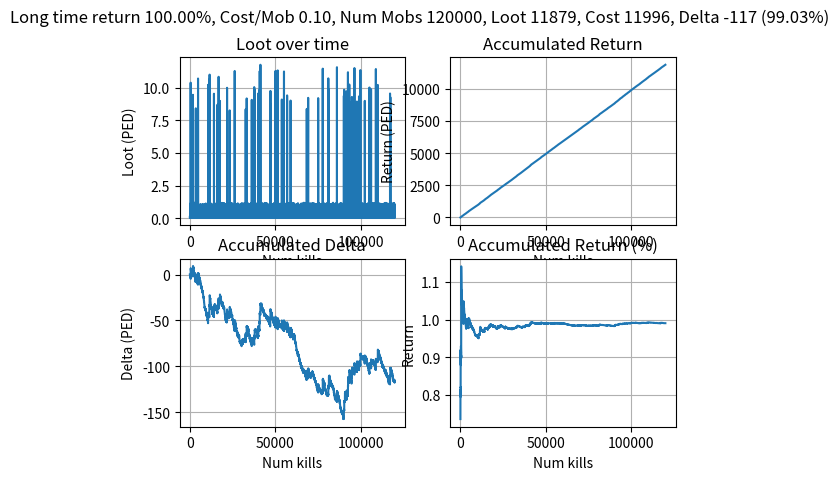

Source code (Python):
#!/usr/bin/env python3

import numpy as np
import random
from matplotlib import pyplot as plt 

cost_per_mob = .10 # PED
cost_randomness = 0.10 # The randomness of a kill cost, 0.05 = +-5%
num_mobs = 120000

# First value will be calculated based on the other multipliers to
# satisfy that the total propability is 1 and long_term_return.
loot_multipliers   = [0.0, 0.8, 1  , 2   , 10   , 100   , 1000]
loot_probabilities = [0.0, 0.2, 0.1, 0.05, 0.01, 0.0005, 0.00001]

loot_randomness = 0.1 # The randomness of a loot instance, 0.5 = +-50%
                      # Applied after the multiplier has been chosen

# This is the long time return. 1 = 100%, 0.95 = 95% and so on.
long_term_return_tt = 0.95
long_term_return_mu = 0.05
long_term_return = long_term_return_tt + long_term_return_mu

print_loots = False
plot_outcome = True

if len(loot_multipliers) != len(loot_probabilities):
    print("lengths mismatch")
    exit(1)

# Derive first probability
first_prop = sum(loot_probabilities)

if first_prop >= 1:
    print("invalid loot_probabilities")
    exit(1)

loot_probabilities[0] = 1 - first_prop

# Derive first multiplier
return_left = long_term_return - sum([a * b for a, b in zip(loot_multipliers, loot_probabilities)])
loot_multipliers[0] = return_left / loot_probabilities[0]

if loot_multipliers[0] <= 0:
    print("invalid loot_multipliers")
    exit(1)

print("Multipliers:")
print(loot_multipliers)
print("Probabilities:")
print(loot_probabilities)

loot_bins = np.cumsum(loot_probabilities)
print("Bins:")
print(loot_bins)

total_loot = 0
total_cost = 0

loots = np.zeros(num_mobs)
costs = np.zeros(num_mobs)

for kill in range(num_mobs):
    roll = random.random()
    for bin in range(len(loot_bins)):
        if roll <= loot_bins[bin]:
            multiplier = loot_multipliers[bin]
            break

    # Multiplier with randomness
    multiplier = multiplier * (1 + random.uniform(-loot_randomness, loot_randomness))
    # Cost with randomness
    cost = cost_per_mob * (1 + random.uniform(-cost_randomness, cost_randomness))
    loot = cost * multiplier
    total_cost += cost
    total_loot += loot

    loots[kill] = loot
    costs[kill] = cost

    if print_loots:
        print(f"Total loot {total_loot:.0f}, Total cost {total_cost:.0f}, return {total_loot/total_cost:.2f}, Loot: {loot:.2f}" )

print(f"Total loot {total_loot:.0f}, Total cost {total_cost:.0f}, Delta {total_loot-total_cost:.0f} ({(total_loot/total_cost)*100:.2f}%)")

if plot_outcome:
    fig, axs = plt.subplots(2, 2)
    fig.suptitle(f"Long time return {long_term_return*100:.2f}%, Cost/Mob {cost_per_mob:.2f}, Num Mobs {num_mobs}, Loot {total_loot:.0f}, Cost {total_cost:.0f}, Delta {total_loot-total_cost:.0f} ({(total_loot/total_cost)*100:.2f}%)")

    t = np.linspace(0, num_mobs, num_mobs)
    axs[0, 0].set_title("Loot over time")
    axs[0, 0].set_xlabel("Num kills")
    axs[0, 0].set_ylabel("Loot (PED)")
    axs[0, 0].plot(t, loots)
    axs[0, 0].grid()

    returns = np.cumsum(loots)
    axs[0, 1].set_title("Accumulated Return")
    axs[0, 1].set_xlabel("Num kills")
    axs[0, 1].set_ylabel("Return (PED)")
    axs[0, 1].plot(t, returns)
    axs[0, 1].grid()

    cost = np.cumsum(costs)
    delta = returns - cost
    axs[1, 0].set_title("Accumulated Delta")
    axs[1, 0].set_xlabel("Num kills")
    axs[1, 0].set_ylabel("Delta (PED)")
    axs[1, 0].plot(t, delta)
    axs[1, 0].grid()

    axs[1, 1].set_title("Accumulated Return (%)")
    axs[1, 1].set_xlabel("Num kills")
    axs[1, 1].set_ylabel("Return")
    axs[1, 1].plot(t, returns / cost)
    axs[1, 1].grid()

    plt.show()

